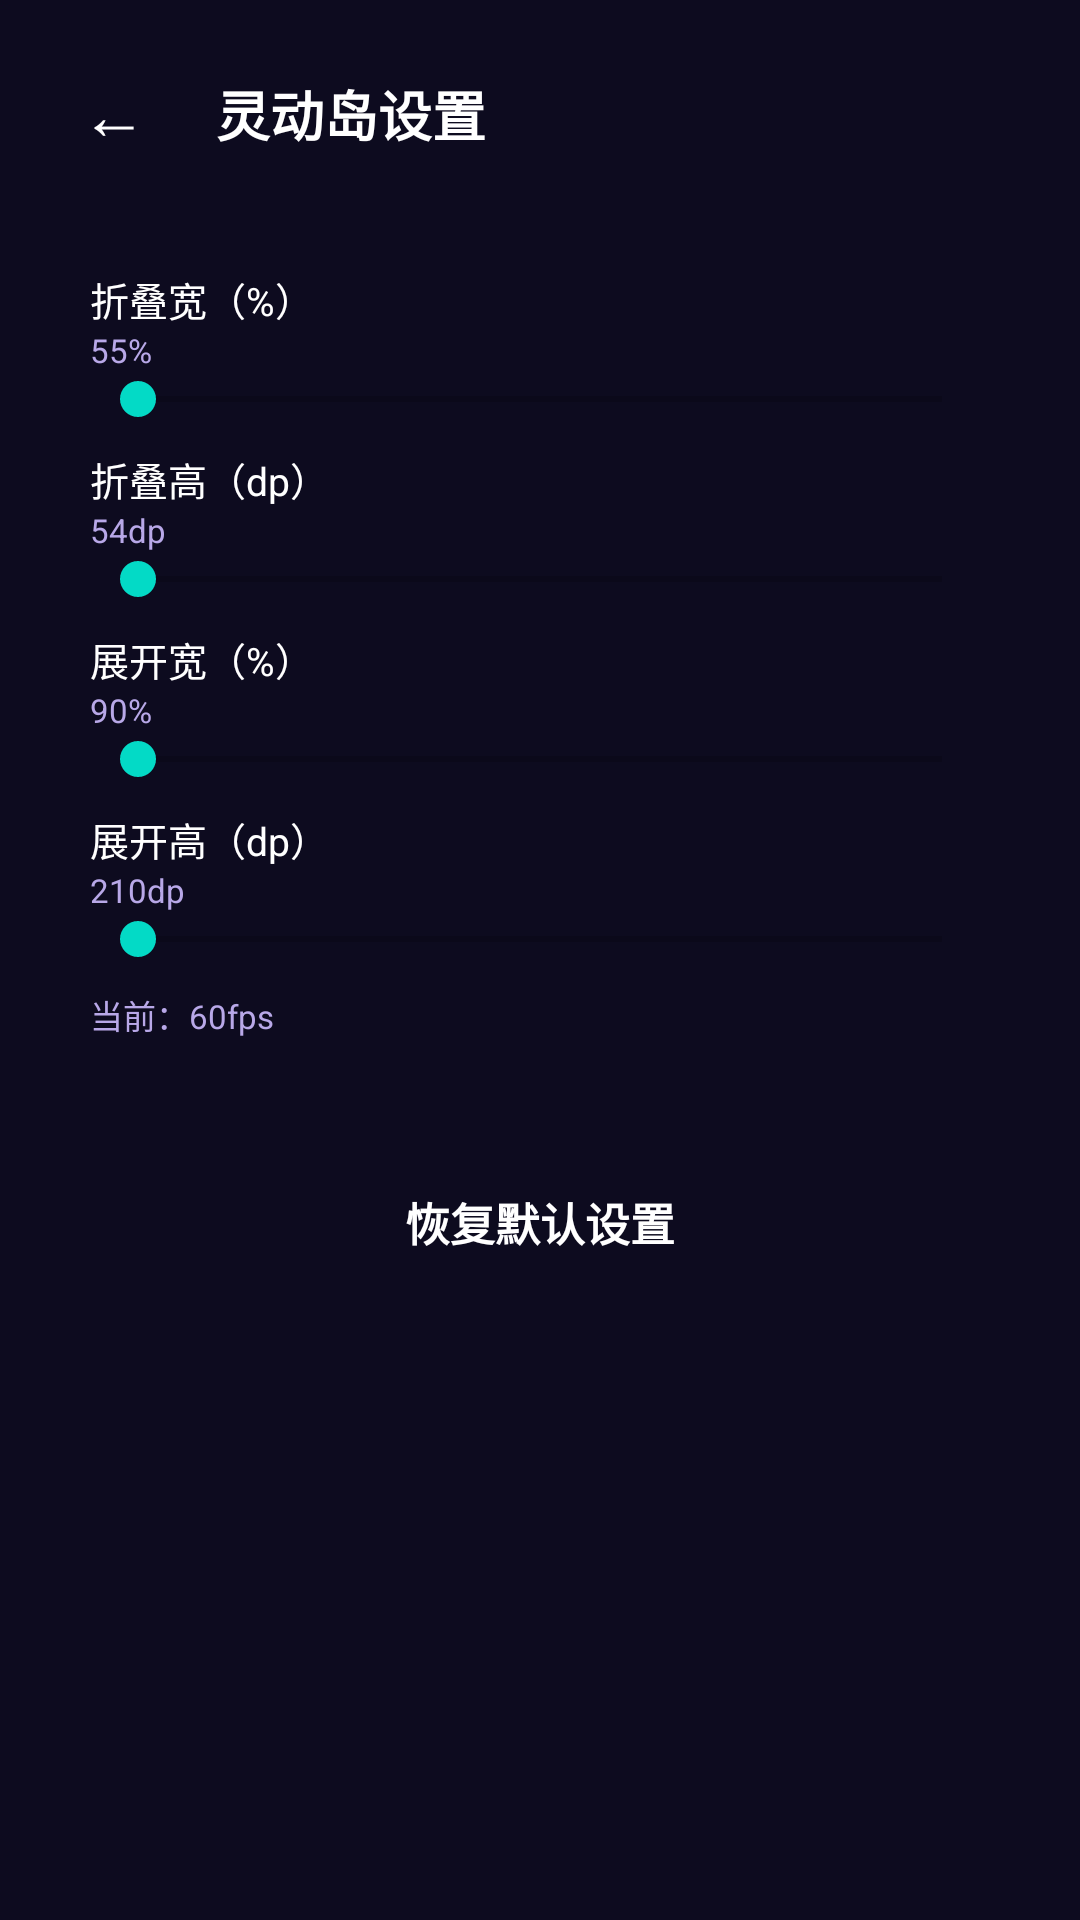

Write the Android layout XML for this screen, with the resource values it uses.
<!-- AndroidManifest.xml: application theme Theme.MusicPro -->
<!-- res/layout/activity_island_settings.xml -->
<?xml version="1.0" encoding="utf-8"?>
<FrameLayout xmlns:android="http://schemas.android.com/apk/res/android"
    android:layout_width="match_parent" android:layout_height="match_parent"
    android:background="#0D0B1F">
    <ScrollView android:layout_width="match_parent" android:layout_height="match_parent">
        <LinearLayout android:layout_width="match_parent" android:layout_height="wrap_content"
            android:orientation="vertical">
            <LinearLayout android:layout_width="match_parent" android:layout_height="wrap_content"
                android:orientation="horizontal" android:padding="16dp" android:gravity="center_vertical">
                <TextView android:id="@+id/btnBack"
                    android:layout_width="44dp" android:layout_height="44dp"
                    android:text="←" android:textSize="22sp" android:textColor="#FFFFFF"
                    android:gravity="center" android:clickable="true" android:focusable="true"/>
                <TextView android:layout_width="0dp" android:layout_height="wrap_content"
                    android:layout_weight="1" android:layout_marginLeft="12dp"
                    android:text="灵动岛设置" android:textColor="#FFFFFF"
                    android:textSize="18sp" android:textStyle="bold"/>
            </LinearLayout>
            <LinearLayout android:layout_width="match_parent" android:layout_height="wrap_content"
                android:orientation="vertical" android:layout_marginHorizontal="16dp"
                android:padding="14dp" android:background="@drawable/bg_theme_option">
                <TextView android:layout_width="wrap_content" android:layout_height="wrap_content"
                    android:text="折叠宽（%）" android:textColor="#FFFFFF" android:textSize="13sp"/>
                <TextView android:id="@+id/tvCW" android:layout_width="wrap_content"
                    android:layout_height="wrap_content" android:text="55%"
                    android:textColor="#B8A8E8" android:textSize="11sp"/>
                <SeekBar android:id="@+id/sbCW" android:layout_width="match_parent"
                    android:layout_height="wrap_content" android:progressTint="#FF6B9D"/>
                <TextView android:layout_width="wrap_content" android:layout_height="wrap_content"
                    android:layout_marginTop="8dp" android:text="折叠高（dp）"
                    android:textColor="#FFFFFF" android:textSize="13sp"/>
                <TextView android:id="@+id/tvCH" android:layout_width="wrap_content"
                    android:layout_height="wrap_content" android:text="54dp"
                    android:textColor="#B8A8E8" android:textSize="11sp"/>
                <SeekBar android:id="@+id/sbCH" android:layout_width="match_parent"
                    android:layout_height="wrap_content" android:progressTint="#FF6B9D"/>
                <TextView android:layout_width="wrap_content" android:layout_height="wrap_content"
                    android:layout_marginTop="8dp" android:text="展开宽（%）"
                    android:textColor="#FFFFFF" android:textSize="13sp"/>
                <TextView android:id="@+id/tvEW" android:layout_width="wrap_content"
                    android:layout_height="wrap_content" android:text="90%"
                    android:textColor="#B8A8E8" android:textSize="11sp"/>
                <SeekBar android:id="@+id/sbEW" android:layout_width="match_parent"
                    android:layout_height="wrap_content" android:progressTint="#FF6B9D"/>
                <TextView android:layout_width="wrap_content" android:layout_height="wrap_content"
                    android:layout_marginTop="8dp" android:text="展开高（dp）"
                    android:textColor="#FFFFFF" android:textSize="13sp"/>
                <TextView android:id="@+id/tvEH" android:layout_width="wrap_content"
                    android:layout_height="wrap_content" android:text="210dp"
                    android:textColor="#B8A8E8" android:textSize="11sp"/>
                <SeekBar android:id="@+id/sbEH" android:layout_width="match_parent"
                    android:layout_height="wrap_content" android:progressTint="#FF6B9D"/>
                <TextView android:id="@+id/tvFps" android:layout_width="wrap_content"
                    android:layout_height="wrap_content" android:layout_marginTop="8dp"
                    android:text="当前：60fps" android:textColor="#B8A8E8" android:textSize="11sp"/>
            </LinearLayout>
            <TextView android:id="@+id/btnReset"
                android:layout_width="match_parent" android:layout_height="wrap_content"
                android:layout_marginHorizontal="20dp" android:layout_marginTop="20dp"
                android:padding="16dp" android:gravity="center"
                android:text="恢复默认设置"
                android:textColor="#FFFFFF" android:textSize="15sp" android:textStyle="bold"
                android:background="@drawable/bg_theme_option"
                android:clickable="true" android:focusable="true"/>
            <View android:layout_width="match_parent" android:layout_height="60dp"/>
        </LinearLayout>
    </ScrollView>
</FrameLayout>
<!-- resources referenced by this layout -->
<resources>
  <style name="Theme.MusicPro" parent="Theme.MaterialComponents.DayNight.NoActionBar">
          <item name="colorPrimary">@color/primary</item>
          <item name="android:statusBarColor">@android:color/transparent</item>
          <item name="android:navigationBarColor">@android:color/transparent</item>
          <item name="android:windowLightStatusBar">false</item>
      </style>
  <color name="primary">#6750A4</color>
</resources>
